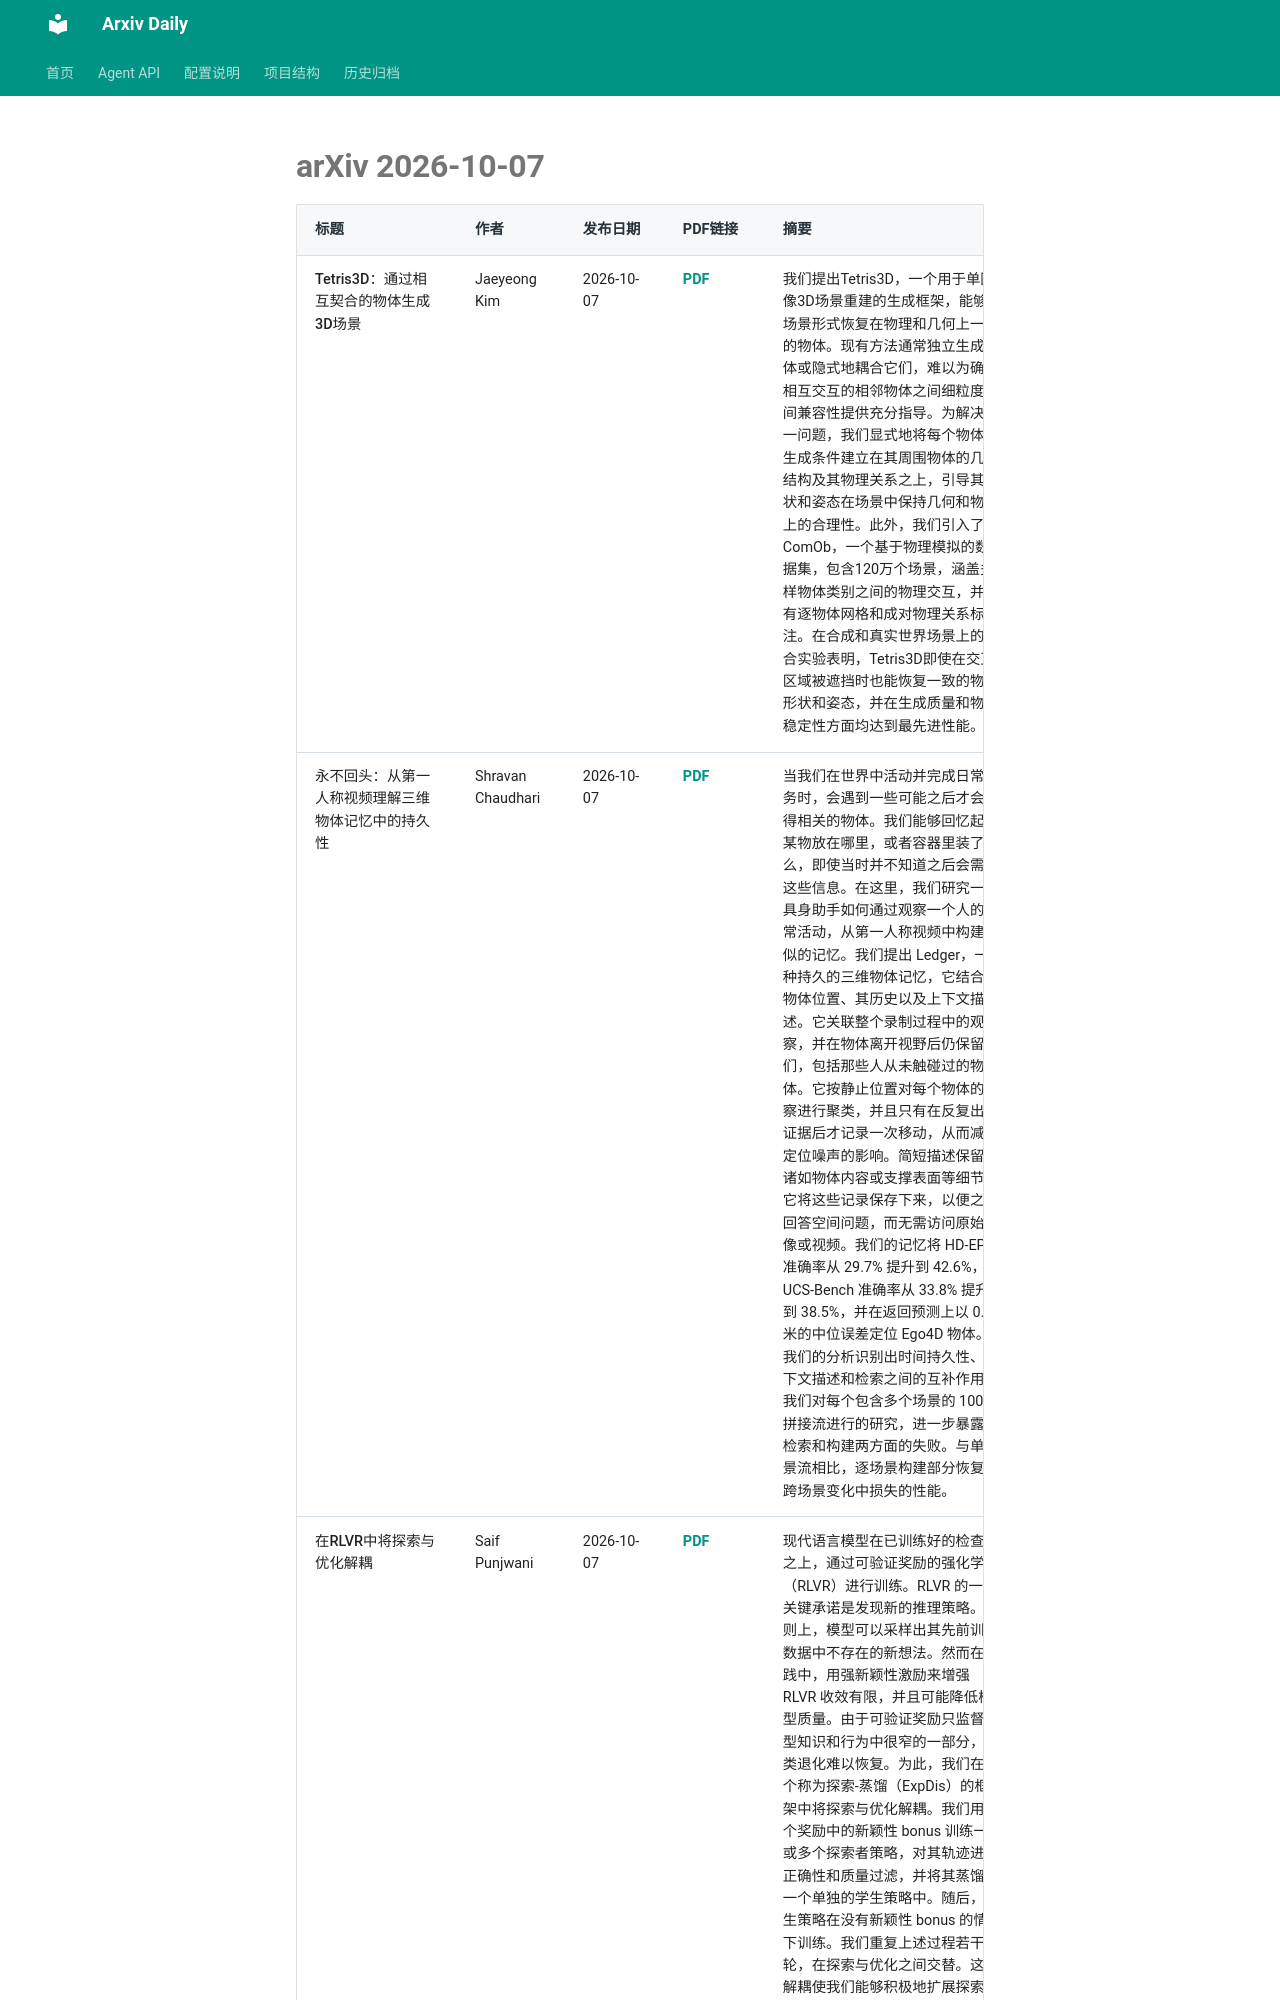

repository: Lcollection/Arxiv_Daily · page: daily-papers/2026-10-07-arxiv/index.html · generator: mkdocs

# arXiv 2026-10-07

| 标题 | 作者 | 发布日期 | PDF链接 | 摘要 |
|------|------|----------|--------|------|
| Tetris3D：通过相互契合的物体生成3D场景 | Jaeyeong Kim | 2026-10-07 | [PDF](https://arxiv.org/pdf/2610.10539v1) | 我们提出Tetris3D，一个用于单图像3D场景重建的生成框架，能够以场景形式恢复在物理和几何上一致的物体。现有方法通常独立生成物体或隐式地耦合它们，难以为确保相互交互的相邻物体之间细粒度空间兼容性提供充分指导。为解决这一问题，我们显式地将每个物体的生成条件建立在其周围物体的几何结构及其物理关系之上，引导其形状和姿态在场景中保持几何和物理上的合理性。此外，我们引入了ComOb，一个基于物理模拟的数据集，包含120万个场景，涵盖多样物体类别之间的物理交互，并带有逐物体网格和成对物理关系标注。在合成和真实世界场景上的综合实验表明，Tetris3D即使在交互区域被遮挡时也能恢复一致的物体形状和姿态，并在生成质量和物理稳定性方面均达到最先进性能。 |
| 永不回头：从第一人称视频理解三维物体记忆中的持久性 | Shravan Chaudhari | 2026-10-07 | [PDF](https://arxiv.org/pdf/2610.10538v1) | 当我们在世界中活动并完成日常任务时，会遇到一些可能之后才会变得相关的物体。我们能够回忆起把某物放在哪里，或者容器里装了什么，即使当时并不知道之后会需要这些信息。在这里，我们研究一个具身助手如何通过观察一个人的日常活动，从第一人称视频中构建类似的记忆。我们提出 Ledger，一种持久的三维物体记忆，它结合了物体位置、其历史以及上下文描述。它关联整个录制过程中的观察，并在物体离开视野后仍保留它们，包括那些人从未触碰过的物体。它按静止位置对每个物体的观察进行聚类，并且只有在反复出现证据后才记录一次移动，从而减少定位噪声的影响。简短描述保留了诸如物体内容或支撑表面等细节。它将这些记录保存下来，以便之后回答空间问题，而无需访问原始图像或视频。我们的记忆将 HD-EPIC 准确率从 29.7% 提升到 42.6%，将 UCS-Bench 准确率从 33.8% 提升到 38.5%，并在返回预测上以 0.99 米的中位误差定位 Ego4D 物体。我们的分析识别出时间持久性、上下文描述和检索之间的互补作用。我们对每个包含多个场景的 100 条拼接流进行的研究，进一步暴露了检索和构建两方面的失败。与单场景流相比，逐场景构建部分恢复了跨场景变化中损失的性能。 |
| 在RLVR中将探索与优化解耦 | Saif Punjwani | 2026-10-07 | [PDF](https://arxiv.org/pdf/2610.10536v1) | 现代语言模型在已训练好的检查点之上，通过可验证奖励的强化学习（RLVR）进行训练。RLVR 的一个关键承诺是发现新的推理策略。原则上，模型可以采样出其先前训练数据中不存在的新想法。然而在实践中，用强新颖性激励来增强 RLVR 收效有限，并且可能降低模型质量。由于可验证奖励只监督模型知识和行为中很窄的一部分，这类退化难以恢复。为此，我们在一个称为探索-蒸馏（ExpDis）的框架中将探索与优化解耦。我们用一个奖励中的新颖性 bonus 训练一个或多个探索者策略，对其轨迹进行正确性和质量过滤，并将其蒸馏到一个单独的学生策略中。随后，学生策略在没有新颖性 bonus 的情况下训练。我们重复上述过程若干轮，在探索与优化之间交替。这种解耦使我们能够积极地扩展探索，而不会降低学生策略。在七个数学推理基准和两个模型家族上，ExpDis 在相同的墙钟时间
